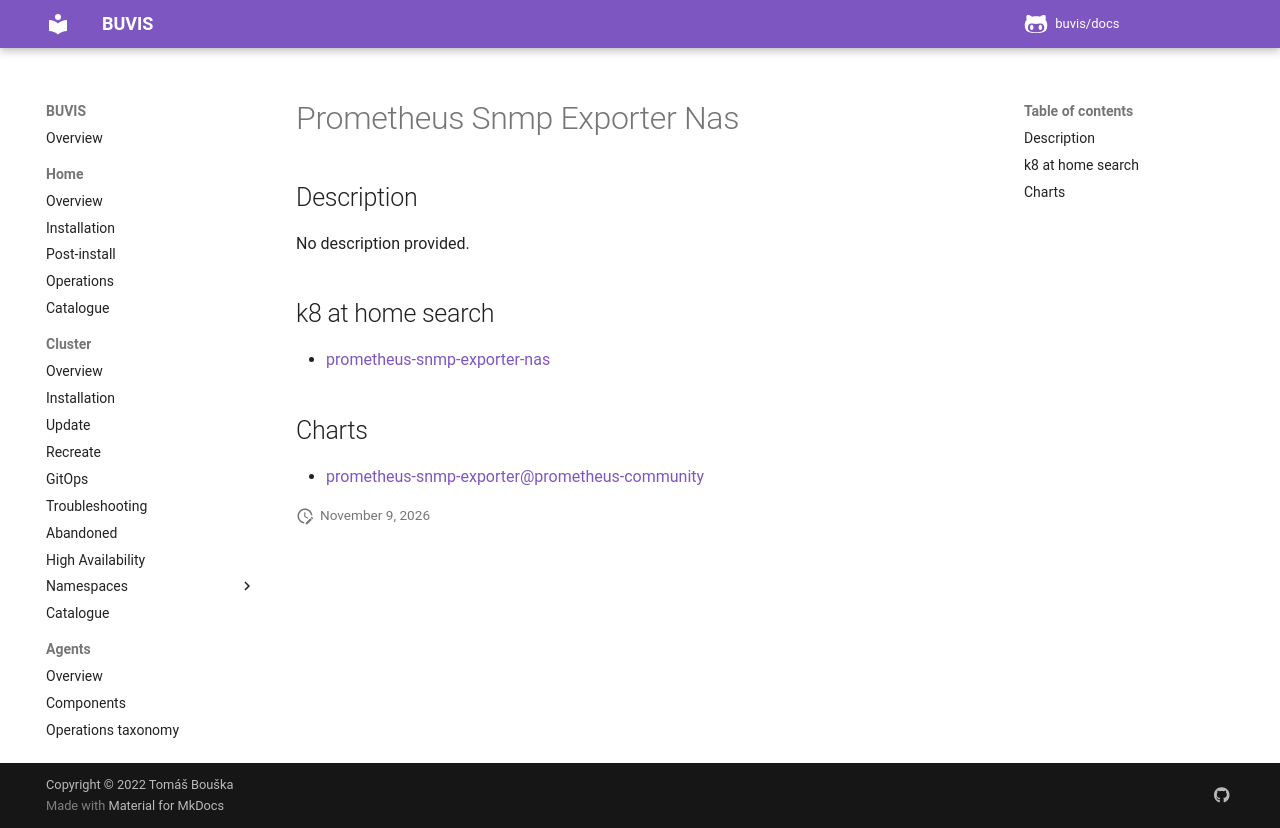

repository: buvis/docs · page: cluster/catalogue/prometheus-snmp-exporter-nas/index.html · generator: mkdocs

# Prometheus Snmp Exporter Nas

## Description

No description provided.

## k8 at home search

- [prometheus-snmp-exporter-nas](https://nanne.dev/k8s-at-home-search/#/prometheus-snmp-exporter-nas)

## Charts

- [prometheus-snmp-exporter@prometheus-community](https://prometheus-community.github.io/helm-charts/)
